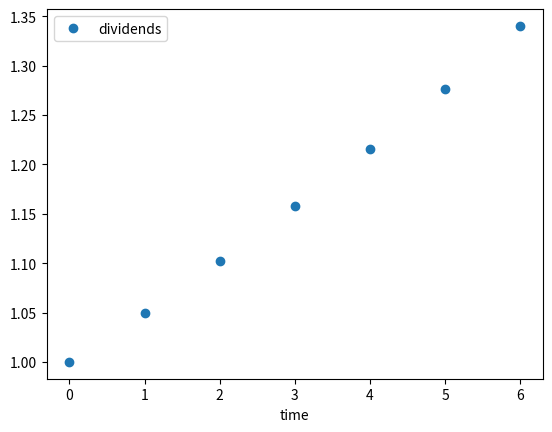
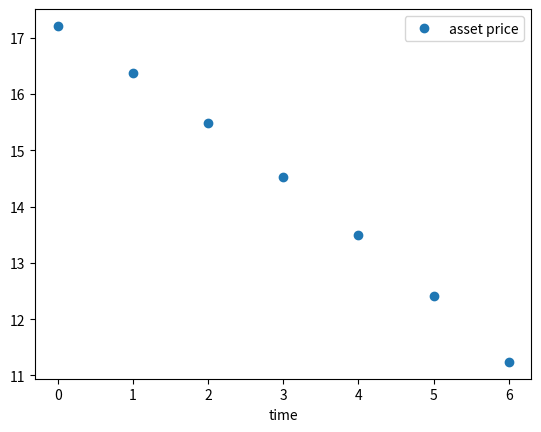
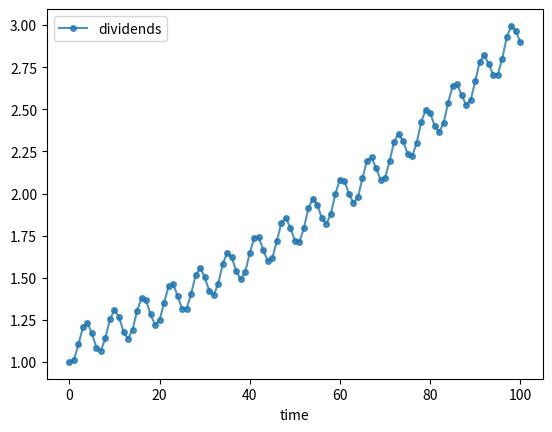

The script that saved these images, in order:
# -*- coding: utf-8 -*-
"""
Created on Sat Sep 14 16:32:50 2024

@author: Admin
"""
import numpy as np
import matplotlib.pyplot as plt

T = 6
current_d = 1.0
d = []
for t in range(T+1):
    d.append(current_d)
    current_d = current_d * 1.05 

fig, ax = plt.subplots()
ax.plot(d, 'o', label='dividends')
ax.legend()
ax.set_xlabel('time')
plt.show()

δ = 0.99
p_star = 10.0

A = np.zeros((T+1, T+1))
for i in range(T+1):
    for j in range(T+1):
        if i == j:
            A[i, j] = 1
            if j < T:
                A[i, j+1] = -δ
                
A

b = np.zeros(T+1)
b[-1] = δ * p_star
p = np.linalg.solve(A, d + b)
fig, ax = plt.subplots()
ax.plot(p, 'o', label='asset price')
ax.legend()
ax.set_xlabel('time')
plt.show()

T = 100
current_d = 1.0
d = []
for t in range(T+1):
    d.append(current_d)
    current_d = current_d * 1.01 + 0.1 * np.sin(t)

fig, ax = plt.subplots()
ax.plot(d, 'o-', ms=4, alpha=0.8, label='dividends')
ax.legend()
ax.set_xlabel('time')
plt.show()